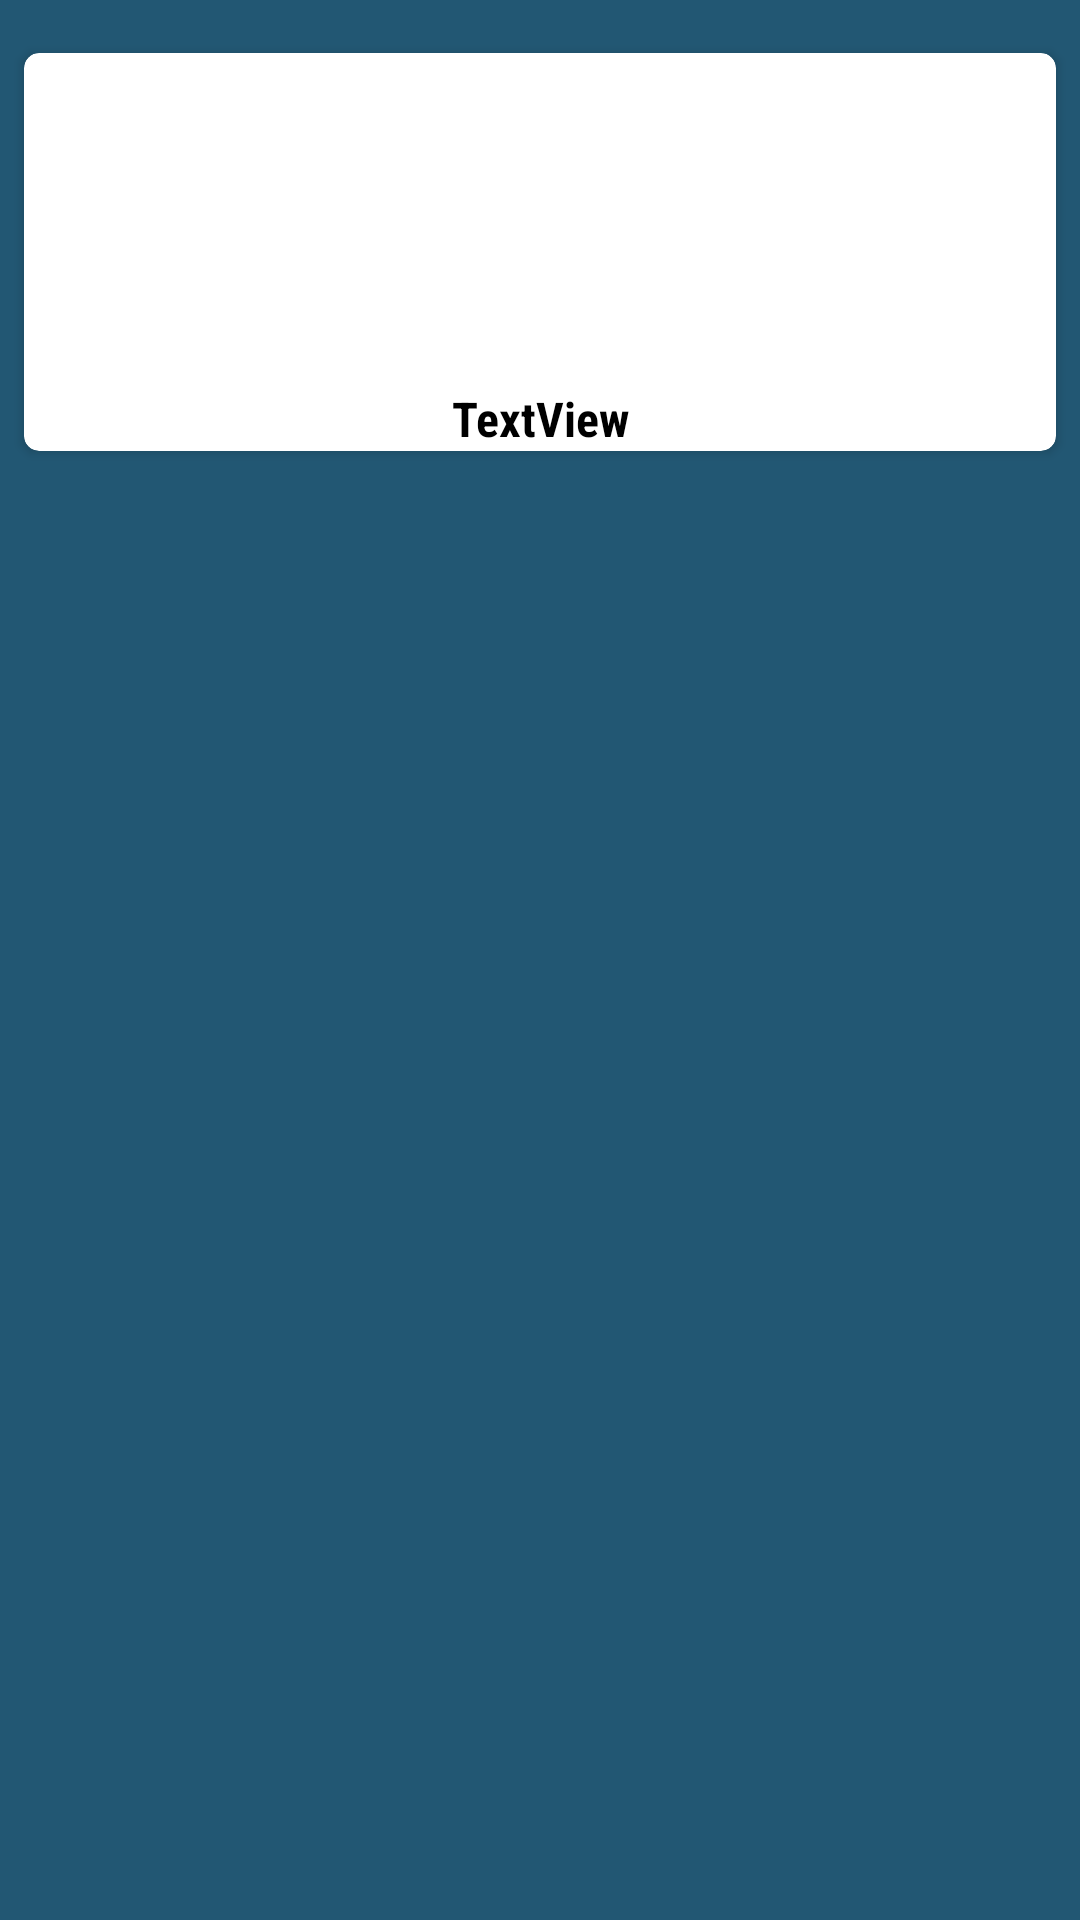

Write the Android layout XML for this screen, with the resource values it uses.
<!-- AndroidManifest.xml: application theme Theme.PlantsHandBook -->
<!-- res/layout/plant_item.xml -->
<?xml version="1.0" encoding="utf-8"?>
<androidx.constraintlayout.widget.ConstraintLayout xmlns:android="http://schemas.android.com/apk/res/android"
    xmlns:app="http://schemas.android.com/apk/res-auto"
    xmlns:tools="http://schemas.android.com/tools"
    android:layout_width="match_parent"
    android:layout_height="wrap_content"
    android:background="#225773">

    <androidx.cardview.widget.CardView
        android:layout_width="0dp"
        android:layout_height="wrap_content"
        android:layout_marginStart="8dp"
        android:layout_marginTop="8dp"
        android:layout_marginEnd="8dp"
        android:layout_marginBottom="8dp"
        app:cardCornerRadius="5dp"
        app:layout_constraintBottom_toBottomOf="parent"
        app:layout_constraintEnd_toEndOf="parent"
        app:layout_constraintStart_toStartOf="parent"
        app:layout_constraintTop_toTopOf="parent"
        app:layout_constraintVertical_bias="0.01999998">

        <LinearLayout
            android:layout_width="match_parent"
            android:layout_height="match_parent"
            android:orientation="vertical">

            <ImageView
                android:id="@+id/im"
                android:layout_width="match_parent"
                android:layout_height="100dp"
                android:layout_margin="3dp"
                app:srcCompat="@drawable/plant1" />

            <TextView
                android:id="@+id/tvTitle"
                android:layout_width="match_parent"
                android:layout_height="wrap_content"
                android:layout_marginTop="5dp"
                android:fontFamily="sans-serif-condensed"
                android:gravity="center"
                android:text="TextView"
                android:textColor="@color/black"
                android:textSize="16sp"
                android:textStyle="bold" />
        </LinearLayout>
    </androidx.cardview.widget.CardView>
</androidx.constraintlayout.widget.ConstraintLayout>
<!-- resources referenced by this layout -->
<resources>
  <color name="black">#FF000000</color>
  <style name="Theme.PlantsHandBook" parent="Theme.MaterialComponents.DayNight.DarkActionBar">
          
          <item name="colorPrimary">@color/Grey</item>
          <item name="colorPrimaryVariant">@color/purple_700</item>
          <item name="colorOnPrimary">@color/white</item>
          
          <item name="colorSecondary">@color/teal_200</item>
          <item name="colorSecondaryVariant">@color/teal_700</item>
          <item name="colorOnSecondary">@color/black</item>
          
          <item name="android:statusBarColor" tools:targetApi="l">?attr/colorPrimaryVariant</item>
          
      </style>
  <color name="Grey">#A8A0A0</color>
  <color name="purple_700">#FF3700B3</color>
  <color name="white">#FFFFFFFF</color>
  <color name="teal_200">#FF03DAC5</color>
  <color name="teal_700">#FF018786</color>
</resources>
